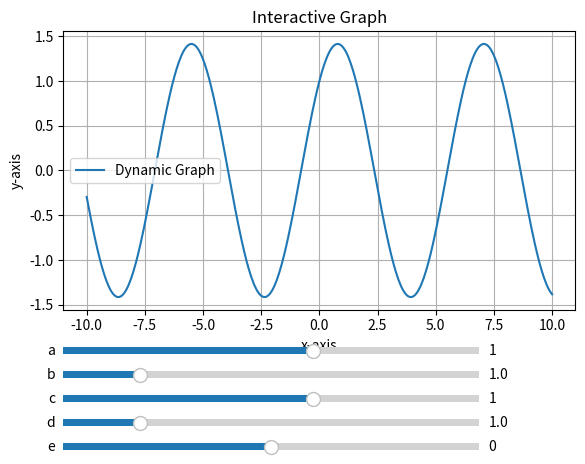

Generate this figure with matplotlib:
import numpy as np
import matplotlib.pyplot as plt
from matplotlib.widgets import Slider

# Initial parameters
a_init, b_init, c_init, d_init, e_init = 1, 1, 1, 1, 0

# Create figure and axis
fig, ax = plt.subplots()
plt.subplots_adjust(left=0.1, bottom=0.3)

# Generate x values
x = np.linspace(-10, 10, 400)
y = a_init * np.sin(b_init * x) + c_init * np.cos(d_init * x) + e_init
line, = plt.plot(x, y, label="Dynamic Graph")

plt.xlabel("x-axis")
plt.ylabel("y-axis")
plt.title("Interactive Graph")
plt.legend()
plt.grid()

# Add sliders for parameters
ax_a = plt.axes([0.1, 0.2, 0.65, 0.03])
ax_b = plt.axes([0.1, 0.15, 0.65, 0.03])
ax_c = plt.axes([0.1, 0.1, 0.65, 0.03])
ax_d = plt.axes([0.1, 0.05, 0.65, 0.03])
ax_e = plt.axes([0.1, 0.0, 0.65, 0.03])

slider_a = Slider(ax_a, "a", -5, 5, valinit=a_init)
slider_b = Slider(ax_b, "b", 0.1, 5, valinit=b_init)
slider_c = Slider(ax_c, "c", -5, 5, valinit=c_init)
slider_d = Slider(ax_d, "d", 0.1, 5, valinit=d_init)
slider_e = Slider(ax_e, "e", -5, 5, valinit=e_init)

# Update function
def update(val):
    a, b, c, d, e = slider_a.val, slider_b.val, slider_c.val, slider_d.val, slider_e.val
    line.set_ydata(a * np.sin(b * x) + c * np.cos(d * x) + e)
    fig.canvas.draw_idle()

# Connect sliders to update function
slider_a.on_changed(update)
slider_b.on_changed(update)
slider_c.on_changed(update)
slider_d.on_changed(update)
slider_e.on_changed(update)

plt.show()

